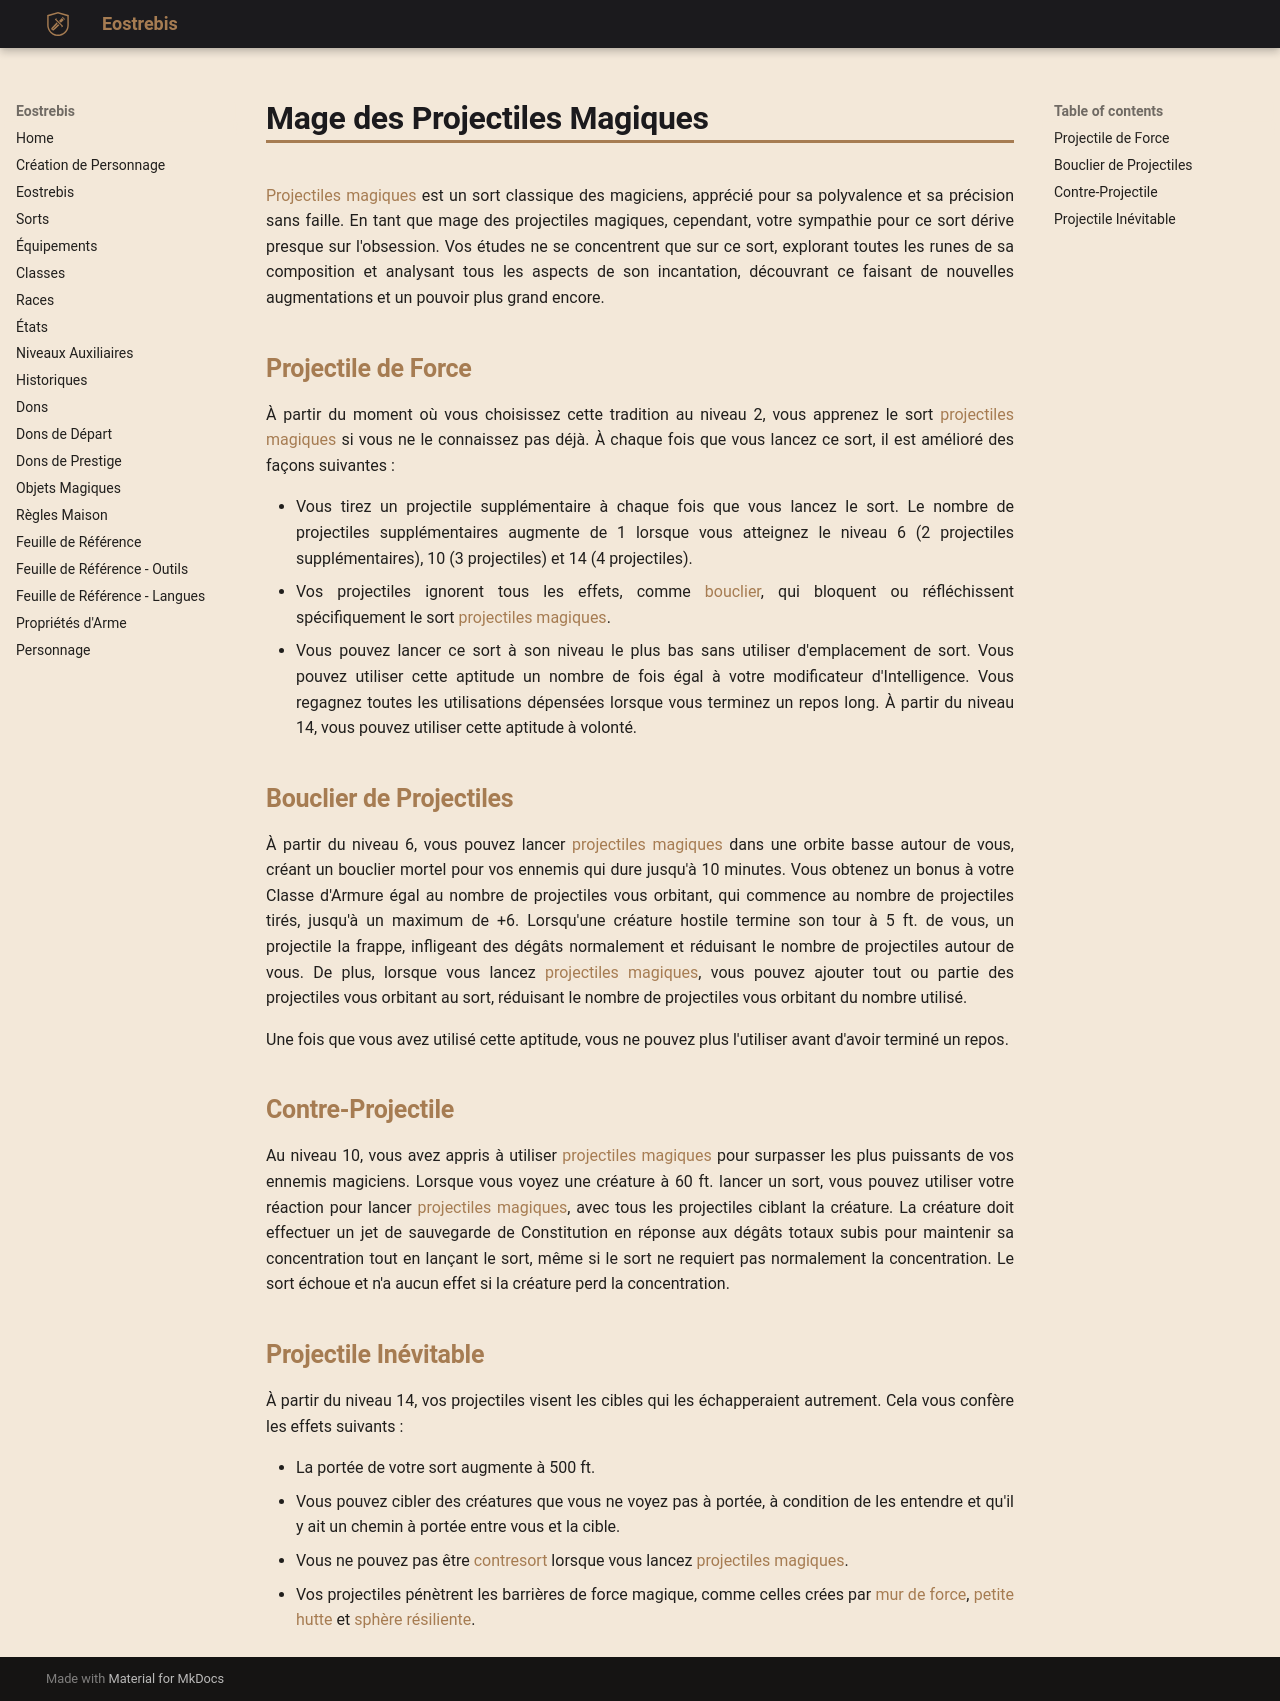

repository: Eostrebis/5e.VF · page: classes/Magicien/Mage des Projectiles Magiques/index.html · generator: mkdocs

---
writing_status: finished
---
[[Projectiles magiques]] est un sort classique des magiciens, apprécié pour sa polyvalence et sa précision sans faille. En tant que mage des projectiles magiques, cependant, votre sympathie pour ce sort dérive presque sur l'obsession. Vos études ne se concentrent que sur ce sort, explorant toutes les runes de sa composition et analysant tous les aspects de son incantation, découvrant ce faisant de nouvelles augmentations et un pouvoir plus grand encore.

## Projectile de Force

À partir du moment où vous choisissez cette tradition au niveau 2, vous apprenez le sort [[projectiles magiques]] si vous ne le connaissez pas déjà. À chaque fois que vous lancez ce sort, il est amélioré des façons suivantes :

 - Vous tirez un projectile supplémentaire à chaque fois que vous lancez le sort. Le nombre de projectiles supplémentaires augmente de 1 lorsque vous atteignez le niveau 6 (2 projectiles supplémentaires), 10 (3 projectiles) et 14 (4 projectiles).
 - Vos projectiles ignorent tous les effets, comme [[bouclier]], qui bloquent ou réfléchissent spécifiquement le sort [[projectiles magiques]]. 
 - Vous pouvez lancer ce sort à son niveau le plus bas sans utiliser d'emplacement de sort. Vous pouvez utiliser cette aptitude un nombre de fois égal à votre modificateur d'Intelligence. Vous regagnez toutes les utilisations dépensées lorsque vous terminez un repos long. À partir du niveau 14, vous pouvez utiliser cette aptitude à volonté.

## Bouclier de Projectiles

À partir du niveau 6, vous pouvez lancer [[projectiles magiques]] dans une orbite basse autour de vous, créant un bouclier mortel pour vos ennemis qui dure jusqu'à 10 minutes. Vous obtenez un bonus à votre Classe d'Armure égal au nombre de projectiles vous orbitant, qui commence au nombre de projectiles tirés, jusqu'à un maximum de +6. Lorsqu'une créature hostile termine son tour à 5 ft. de vous, un projectile la frappe, infligeant des dégâts normalement et réduisant le nombre de projectiles autour de vous. De plus, lorsque vous lancez [[projectiles magiques]], vous pouvez ajouter tout ou partie des projectiles vous orbitant au sort, réduisant le nombre de projectiles vous orbitant du nombre utilisé.

Une fois que vous avez utilisé cette aptitude, vous ne pouvez plus l'utiliser avant d'avoir terminé un repos.

## Contre-Projectile

Au niveau 10, vous avez appris à utiliser [[projectiles magiques]] pour surpasser les plus puissants de vos ennemis magiciens. Lorsque vous voyez une créature à 60 ft. lancer un sort, vous pouvez utiliser votre réaction pour lancer [[projectiles magiques]], avec tous les projectiles ciblant la créature. La créature doit effectuer un jet de sauvegarde de Constitution en réponse aux dégâts totaux subis pour maintenir sa concentration tout en lançant le sort, même si le sort ne requiert pas normalement la concentration. Le sort échoue et n'a aucun effet si la créature perd la concentration.

## Projectile Inévitable

À partir du niveau 14, vos projectiles visent les cibles qui les échapperaient autrement. Cela vous confère les effets suivants : 

 - La portée de votre sort augmente à 500 ft.
 - Vous pouvez cibler des créatures que vous ne voyez pas à portée, à condition de les entendre et qu'il y ait un chemin à portée entre vous et la cible.
 - Vous ne pouvez pas être [[contresort]] lorsque vous lancez [[projectiles magiques]].
 - Vos projectiles pénètrent les barrières de force magique, comme celles crées par [[mur de force]], [[petite hutte]] et [[sphère résiliente]].
